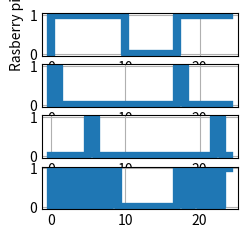

Reproduce this figure in Python.
import matplotlib.pyplot as plt
import numpy as np

plt.style.use('_mpl-gallery')

# make data
x = np.arange(25)
RasRuneeee = np.array([0,1,1,1,1,1,1,1,1,1,1,0,0,0,0,0,0,0,1,1,1,1,1,1,1])
jsonreboot = np.array([0,1,0,0,0,0,0,0,0,0,0,0,0,0,0,0,0,0,1,0,0,0,0,0,0])
deleteeeee = np.array([0,0,0,0,0,0,1,0,0,0,0,0,0,0,0,0,0,0,0,0,0,0,0,1,0])
# y_mob_post = np.array([0,0,0,0,0,0,1,0,0,0,0,0,0,0,0,0,0,0,,0,0,0,0,0,0])
startrmsss = np.array([0,1,0,1,0,1,0,1,0,1,0,0,0,0,0,0,0,0,1,0,1,0,1,0,1])

# plot
plt.subplot(4,1,1)
plt.step(x, RasRuneeee, linewidth=6)
plt.ylabel('Rasberry pi')
# fig1, a1 = plt.subplots()
# a1.set(xlim=(0, 25), xticks=np.arange(1, 25), ylim=(0, 1), yticks=np.arange(1, 1))

plt.subplot(4,1,2)
plt.step(x, jsonreboot, linewidth=6)
# fig1, a2 = plt.subplots()
# a2.set(xlim=(0, 25), xticks=np.arange(1, 25), ylim=(0, 1), yticks=np.arange(1, 1))
plt.subplot(4,1,3)
plt.step(x, deleteeeee, linewidth=6)
plt.subplot(4,1,4)
plt.step(x, startrmsss, linewidth=6)
# plt.subplot(5,1,5)
# plt.step(x, startrmsss, linewidth=6)

plt.show()